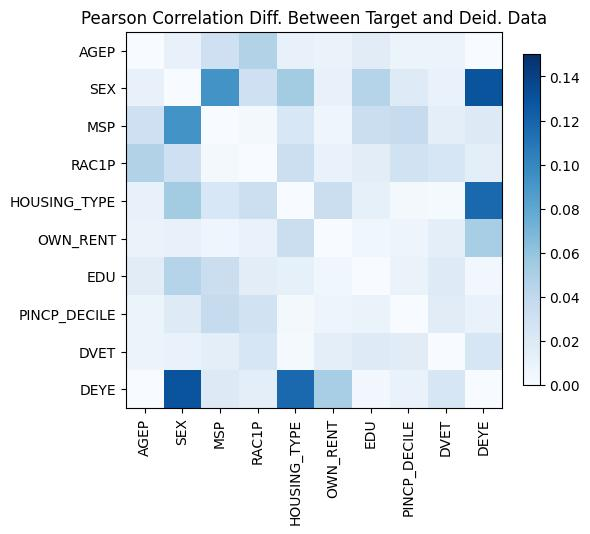

The data file committed next to this chart (first rows):
, AGEP, SEX, MSP, RAC1P, HOUSING_TYPE, OWN_RENT, EDU, PINCP_DECILE, DVET, DEYE
AGEP, 3.3306690738754696e-16, -0.01109, -0.03108, -0.0472, -0.01107, -0.00962, 0.01644, 0.008861, 0.007866, -0.0004219
SEX, -0.01109, 0.0, 0.09269, 0.03092, 0.05371, -0.01128, -0.04482, -0.01834, -0.01006, -0.1294
MSP, -0.03108, 0.09269, -5.88418203051333e-15, 0.002346, -0.02334, 0.007014, -0.03316, -0.03645, -0.01415, -0.0195
RAC1P, -0.0472, 0.03092, 0.002346, -1.354472090042691e-14, 0.03271, -0.01015, -0.01554, -0.02908, -0.02365, 0.01466
HOUSING_TYPE, -0.01107, 0.05371, -0.02334, 0.03271, 2.6201263381153694e-14, -0.03371, -0.01233, -0.003313, -0.001794, 0.1176
OWN_RENT, -0.00962, -0.01128, 0.007014, -0.01015, -0.03371, 0.0, -0.005427, -0.007246, -0.01442, -0.05205
EDU, 0.01644, -0.04482, -0.03316, -0.01554, -0.01233, -0.005427, 4.107825191113079e-15, 0.009457, 0.01856, 0.004375
PINCP_DECILE, 0.008861, -0.01834, -0.03645, -0.02908, -0.003313, -0.007246, 0.009457, -3.6637359812630166e-15, 0.01675, 0.01008
DVET, 0.007866, -0.01006, -0.01415, -0.02365, -0.001794, -0.01442, 0.01856, 0.01675, 0.0, 0.02359
DEYE, -0.0004219, -0.1294, -0.0195, 0.01466, 0.1176, -0.05205, 0.004375, 0.01008, 0.02359, -2.4202861936828413e-14
